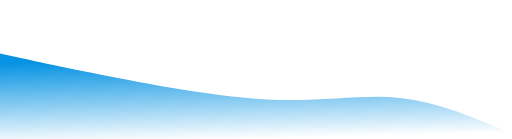
t = 0.00 s
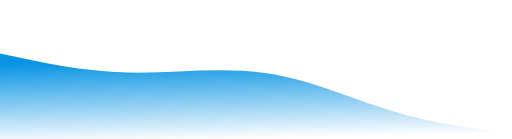
t = 0.75 s
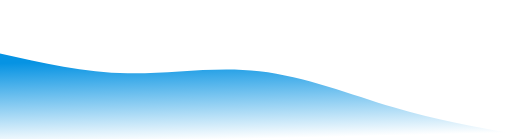
t = 1.25 s
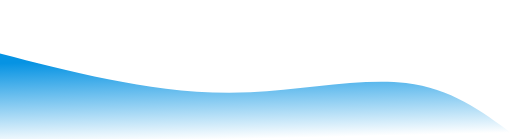
t = 2.00 s
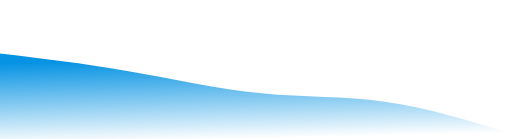
t = 2.75 s
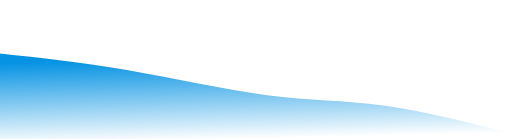
t = 3.25 s

The animated SVG that drew these frames (rendered in a browser with its animation timeline set to each time). Animation: 1 CSS @keyframes rule; one cycle of 4.00 s, repeats indefinitely.

<svg width="100%" height="100%" id="svg" viewBox="0 0 1440 390" xmlns="http://www.w3.org/2000/svg" class="transition duration-300 ease-in-out delay-150"><style>
          .path-0{
            animation:pathAnim-0 4s;
            animation-timing-function: linear;
            animation-iteration-count: infinite;
          }
          @keyframes pathAnim-0{
            0%{
              d: path("M 0,400 L 0,150 C 85.96428571428572,168.83928571428572 171.92857142857144,187.67857142857142 306,214 C 440.07142857142856,240.32142857142858 622.25,274.12500000000006 767,280 C 911.75,285.87499999999994 1019.0714285714287,263.82142857142856 1125,275 C 1230.9285714285713,286.17857142857144 1335.4642857142858,330.5892857142857 1440,375 L 1440,400 L 0,400 Z");
            }
            25%{
              d: path("M 0,400 L 0,150 C 126.53571428571428,177.375 253.07142857142856,204.75 376,200 C 498.92857142857144,195.25 618.25,158.37500000000003 738,180 C 857.75,201.62499999999997 977.9285714285713,281.75 1095,324 C 1212.0714285714287,366.25 1326.0357142857142,370.625 1440,375 L 1440,400 L 0,400 Z");
            }
            50%{
              d: path("M 0,400 L 0,150 C 96.64285714285714,175.16071428571428 193.28571428571428,200.32142857142858 308,223 C 422.7142857142857,245.67857142857142 555.4999999999999,265.875 704,259 C 852.5000000000001,252.12499999999997 1016.7142857142858,218.17857142857142 1142,233 C 1267.2857142857142,247.82142857142858 1353.642857142857,311.4107142857143 1440,375 L 1440,400 L 0,400 Z");
            }
            75%{
              d: path("M 0,400 L 0,150 C 123.14285714285711,159.94642857142856 246.28571428571422,169.89285714285714 374,191 C 501.7142857142858,212.10714285714286 634.0000000000002,244.37499999999994 746,263 C 857.9999999999998,281.62500000000006 949.7142857142856,286.6071428571429 1062,303 C 1174.2857142857144,319.3928571428571 1307.1428571428573,347.19642857142856 1440,375 L 1440,400 L 0,400 Z");
            }
            100%{
              d: path("M 0,400 L 0,150 C 85.96428571428572,168.83928571428572 171.92857142857144,187.67857142857142 306,214 C 440.07142857142856,240.32142857142858 622.25,274.12500000000006 767,280 C 911.75,285.87499999999994 1019.0714285714287,263.82142857142856 1125,275 C 1230.9285714285713,286.17857142857144 1335.4642857142858,330.5892857142857 1440,375 L 1440,400 L 0,400 Z");
            }
          }</style><defs><linearGradient id="gradient" x1="43%" y1="0%" x2="57%" y2="100%"><stop offset="5%" stop-color="#0693e3"></stop><stop offset="95%" stop-color="#ffffff"></stop></linearGradient></defs><path d="M 0,400 L 0,150 C 85.96428571428572,168.83928571428572 171.92857142857144,187.67857142857142 306,214 C 440.07142857142856,240.32142857142858 622.25,274.12500000000006 767,280 C 911.75,285.87499999999994 1019.0714285714287,263.82142857142856 1125,275 C 1230.9285714285713,286.17857142857144 1335.4642857142858,330.5892857142857 1440,375 L 1440,400 L 0,400 Z" stroke="none" stroke-width="0" fill="url(#gradient)" fill-opacity="1" class="transition-all duration-300 ease-in-out delay-150 path-0"></path></svg>